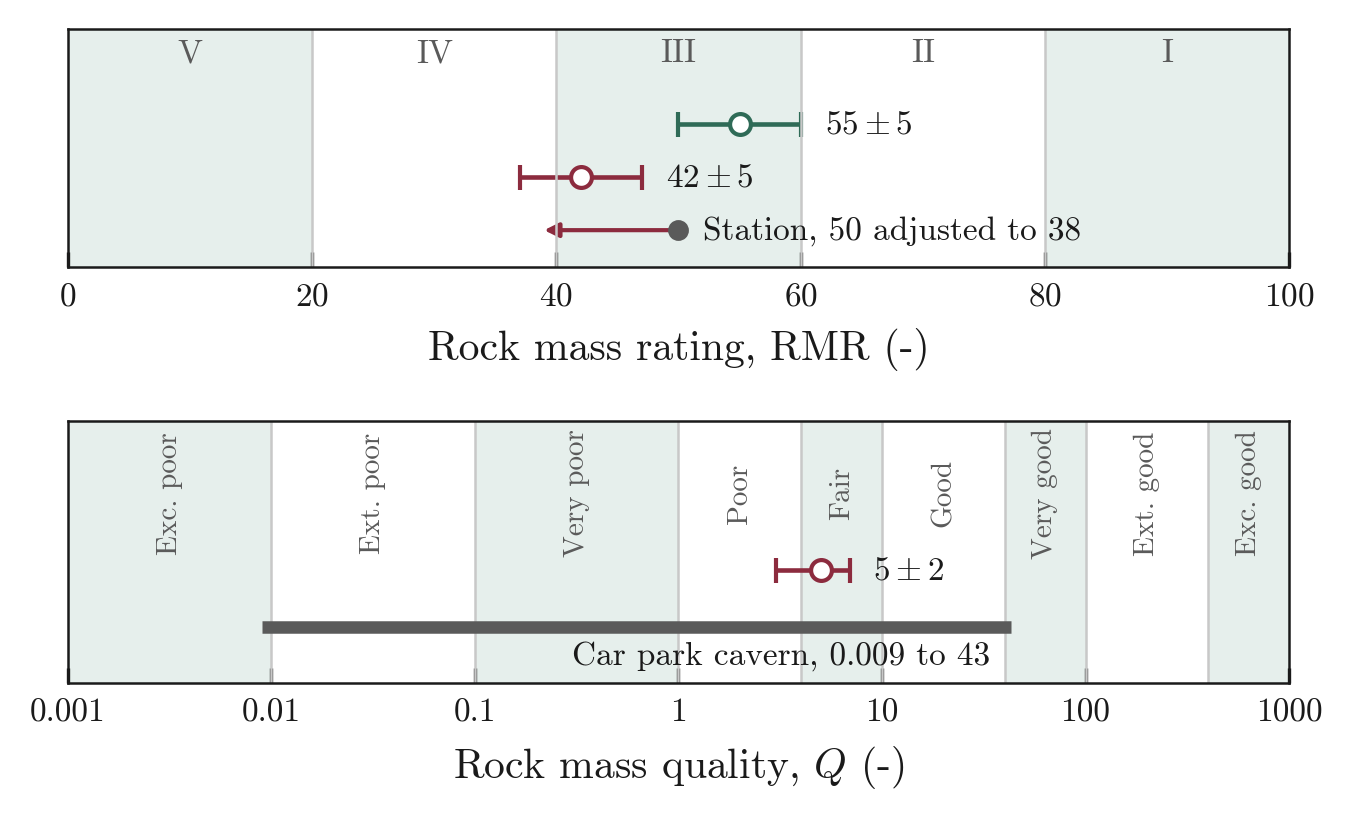

Source data for this figure (header and first rows):
case, value, minus, plus
RMR 55+-5, 55, 5, 5
RMR 42+-5, 42, 5, 5
Station RMR 50->38, 38, 12, 0
Q 5+-2, 5, 2, 2
Car park Q min, 0.009, , 
Car park Q max, 43, , 
